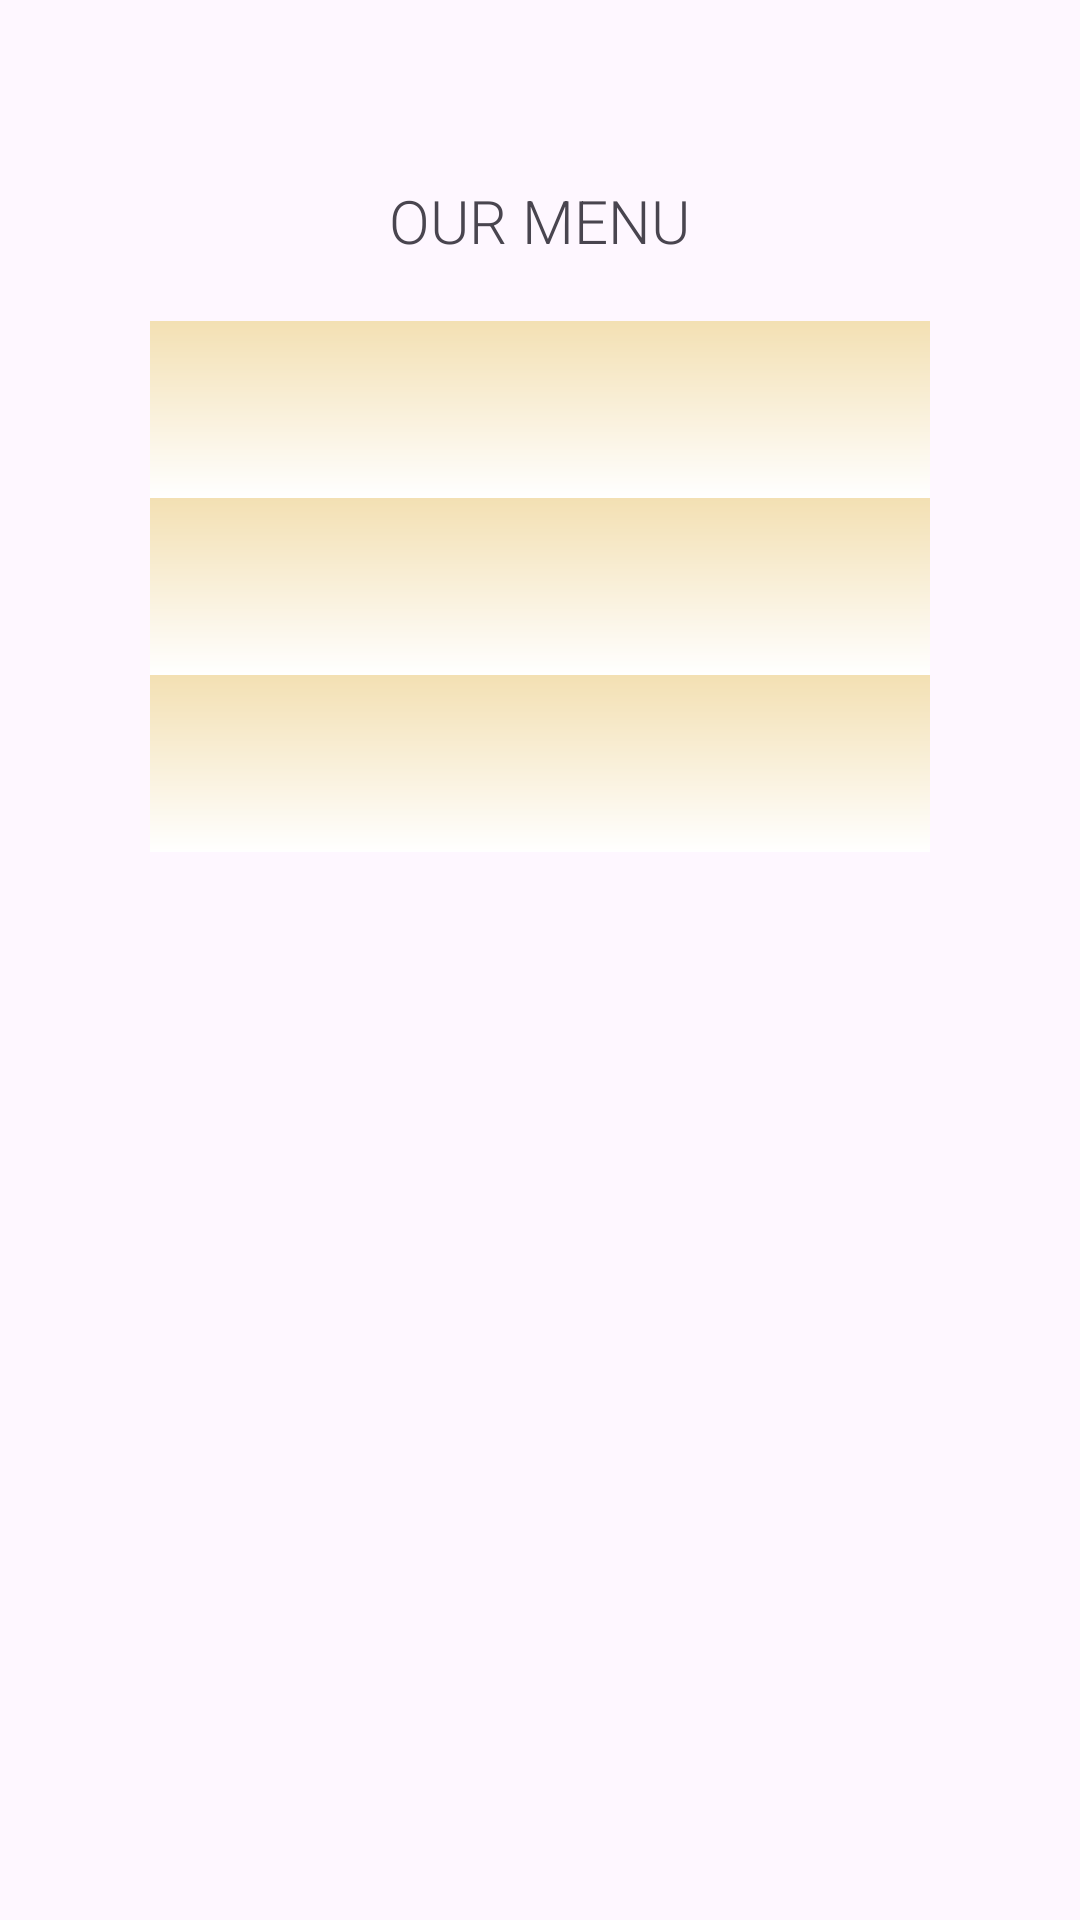

Layout XML and referenced resources for this Android screen:
<!-- AndroidManifest.xml: application theme Theme.Practica5_233326 -->
<!-- res/layout/activity_menu.xml -->
<?xml version="1.0" encoding="utf-8"?>
<LinearLayout xmlns:android="http://schemas.android.com/apk/res/android"
    xmlns:app="http://schemas.android.com/apk/res-auto"
    xmlns:tools="http://schemas.android.com/tools"
    android:orientation="vertical"
    android:layout_width="match_parent"
    android:layout_height="match_parent"
    tools:context=".MenuActivity">

    <ImageView
        android:id="@+id/img_portales"
        android:layout_width="241dp"
        android:layout_height="wrap_content"
        android:src="@drawable/grupo2"
        android:layout_marginTop="40dp"
        android:layout_gravity="center" />

    <TextView
        android:id="@+id/textView3"
        android:layout_width="wrap_content"
        android:layout_height="wrap_content"
        android:fontFamily="sans-serif-light"
        android:text="@string/our_menu"
        android:textAllCaps="true"
        android:layout_gravity="center_horizontal"
        android:textSize="20sp"
        android:layout_marginTop="20dp" />

    <GridLayout
        android:layout_width="match_parent"
        android:layout_height="wrap_content"
        android:columnCount="2"
        android:layout_marginTop="20dp"
        android:paddingHorizontal="50dp" >

        <Button
            android:id="@+id/btn_antojitos"
            android:text="@string/antojitos"
            android:background="@drawable/first_gradient"
            android:paddingHorizontal="@dimen/menu_buttons_padding"
            android:layout_marginRight="@dimen/menu_buttons_margin"
            android:layout_gravity="fill_horizontal"
            android:layout_columnWeight="1"
            android:paddingVertical="@dimen/menu_buttons_padding" />

        <Button
            android:id="@+id/btn_espec"
            android:text="@string/especialidades"
            android:background="@drawable/first_gradient"
            android:paddingHorizontal="@dimen/menu_buttons_padding"
            android:layout_marginRight="@dimen/menu_buttons_margin"
            android:layout_gravity="fill_horizontal"
            android:layout_columnWeight="1"
            android:paddingVertical="@dimen/menu_buttons_padding" />

        <Button
            android:id="@+id/btn_combi"
            android:text="@string/combinations"
            android:background="@drawable/first_gradient"
            android:paddingHorizontal="@dimen/menu_buttons_padding"
            android:layout_marginRight="@dimen/menu_buttons_margin"
            android:layout_gravity="fill_horizontal"
            android:layout_columnWeight="1"
            android:paddingVertical="@dimen/menu_buttons_padding" />
        <Button
            android:id="@+id/btn_tortas"
            android:text="@string/tortas"
            android:background="@drawable/first_gradient"
            android:paddingHorizontal="@dimen/menu_buttons_padding"
            android:layout_marginRight="@dimen/menu_buttons_margin"
            android:layout_gravity="fill_horizontal"
            android:layout_columnWeight="1"
            android:paddingVertical="@dimen/menu_buttons_padding" />

        <Button
            android:id="@+id/btn_sopas"
            android:text="@string/sopas"
            android:background="@drawable/first_gradient"
            android:paddingHorizontal="@dimen/menu_buttons_padding"
            android:layout_marginRight="@dimen/menu_buttons_margin"
            android:layout_gravity="fill_horizontal"
            android:layout_columnWeight="1"
            android:paddingVertical="@dimen/menu_buttons_padding" />

        <Button
            android:id="@+id/btn_drinks"
            android:text="@string/drinks"
            android:background="@drawable/first_gradient"
            android:paddingHorizontal="@dimen/menu_buttons_padding"
            android:layout_marginRight="@dimen/menu_buttons_margin"
            android:layout_gravity="fill_horizontal"
            android:layout_columnWeight="1"
            android:paddingVertical="@dimen/menu_buttons_padding" />

    </GridLayout>

</LinearLayout>
<!-- resources referenced by this layout -->
<resources>
  <dimen name="menu_buttons_margin">2dp</dimen>
  <dimen name="menu_buttons_padding">20dp</dimen>
  <!-- drawable first_gradient (drawable) -->
  <?xml version="1.0" encoding="utf-8"?>
  <shape xmlns:android="http://schemas.android.com/apk/res/android">
      <gradient android:type="linear"
          android:angle="270"
          android:startColor="@color/cream"
          android:endColor="@color/white" />
  </shape>
  <string name="antojitos">Antojitos</string>
  <string name="combinations">Combinations</string>
  <string name="drinks">Drinks</string>
  <string name="especialidades">Especialidades</string>
  <string name="our_menu">Our Menu</string>
  <string name="sopas">Sopas</string>
  <string name="tortas">Tortas</string>
  <style name="Theme.Practica5_233326" parent="Base.Theme.Practica5_233326" />
  <color name="cream">#F3E0B3</color>
  <color name="white">#FFFFFFFF</color>
  <style name="Base.Theme.Practica5_233326" parent="Theme.Material3.DayNight.NoActionBar">
          
          <item name="colorPrimary">@color/red</item>
          <item name="colorPrimaryVariant">@color/purple_700</item>
          <item name="colorOnPrimary">@color/white</item>
          
          <item name="colorSecondary">@color/cream</item>
          <item name="colorSecondaryVariant">@color/teal_700</item>
          <item name="colorOnSecondary">@color/black</item>
          
          <item name="android:statusBarColor" tools:targetApi="l">
              ?attr/colorPrimaryVariant</item>
      </style>
  <color name="red">#C23E24</color>
  <color name="purple_700">#FF3700B3</color>
  <color name="teal_700">#FF018786</color>
  <color name="black">#FF000000</color>
</resources>
